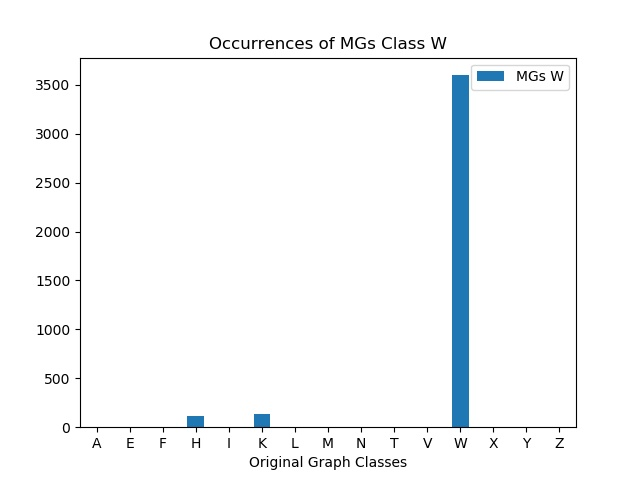

The table this chart was drawn from, first rows:
, MGs W
A, 0
E, 0
F, 0
H, 114
I, 0
K, 137
L, 0
M, 0
N, 0
T, 0
V, 0
W, 3599
X, 0
Y, 0
Z, 0
